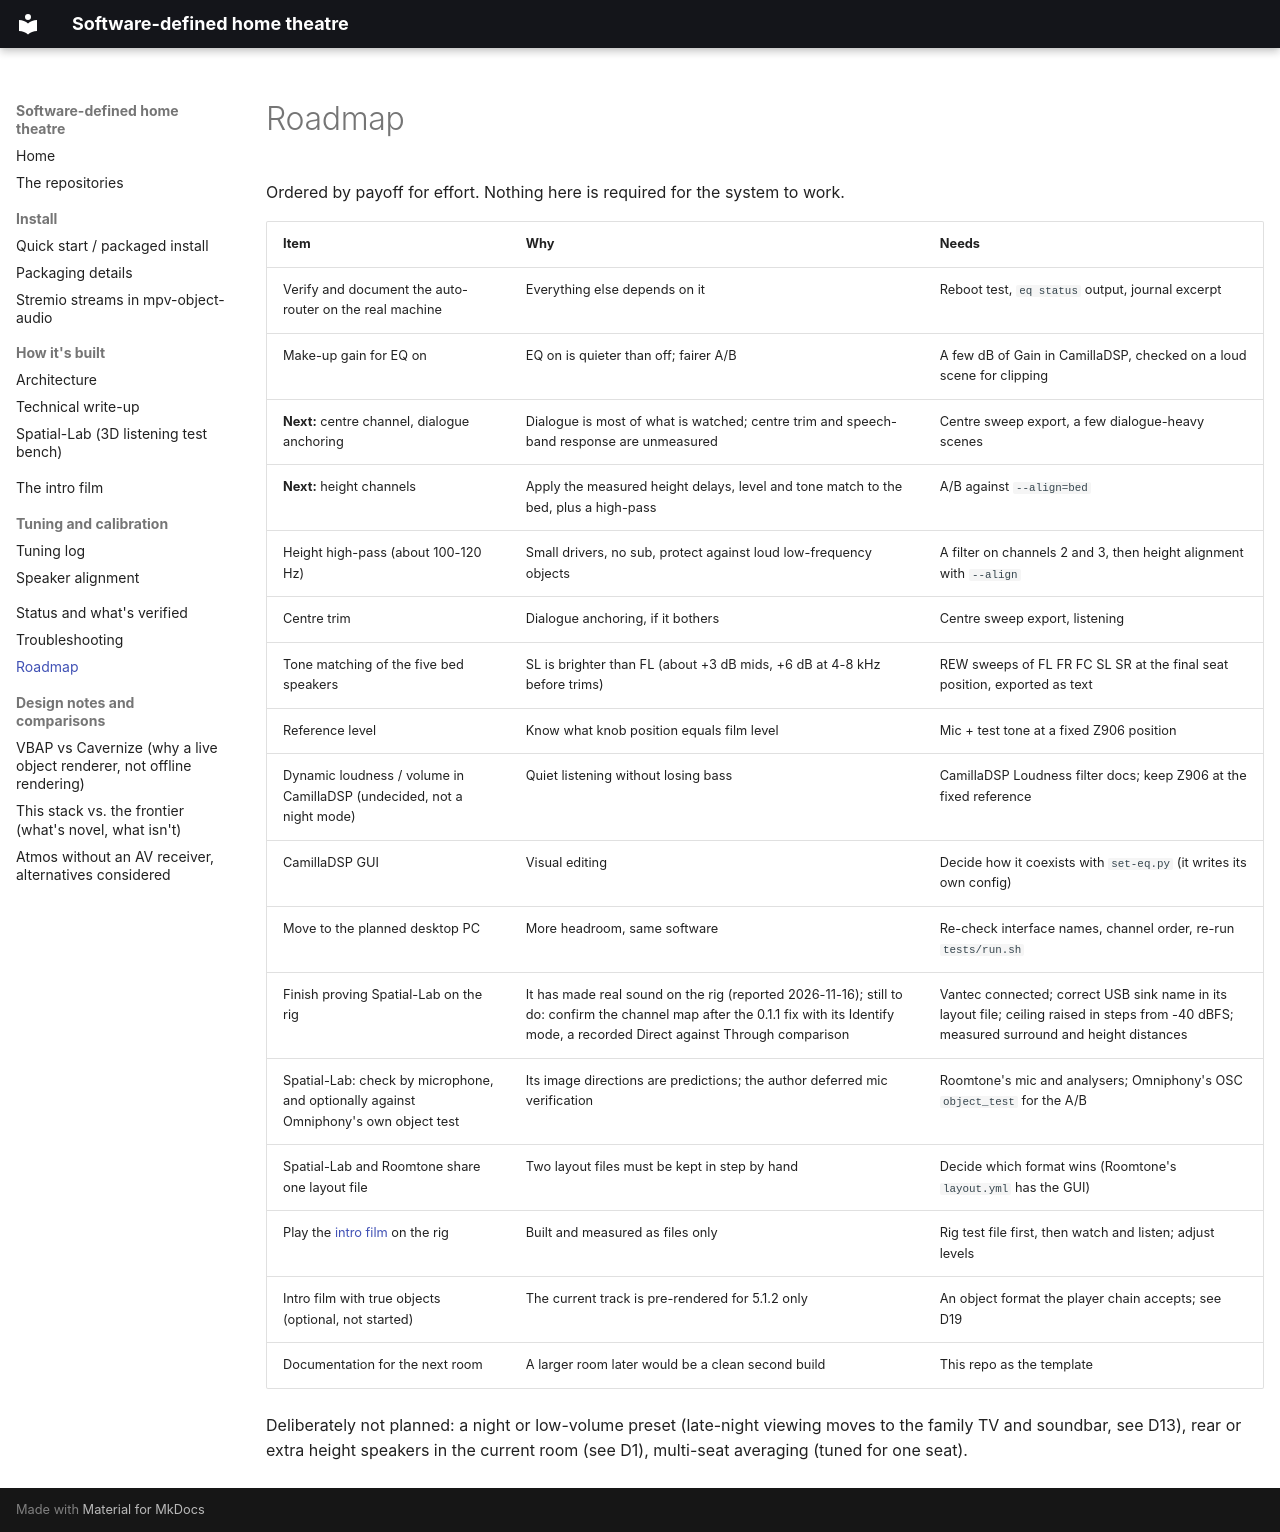

repository: praveenchandrahas/Software-Defined-Home-Theatre · page: roadmap/index.html · generator: mkdocs

# Roadmap

Ordered by payoff for effort. Nothing here is required for the system to work.

| Item | Why | Needs |
|------|-----|-------|
| Verify and document the auto-router on the real machine | Everything else depends on it | Reboot test, `eq status` output, journal excerpt |
| Make-up gain for EQ on | EQ on is quieter than off; fairer A/B | A few dB of Gain in CamillaDSP, checked on a loud scene for clipping |
| **Next:** centre channel, dialogue anchoring | Dialogue is most of what is watched; centre trim and speech-band response are unmeasured | Centre sweep export, a few dialogue-heavy scenes |
| **Next:** height channels | Apply the measured height delays, level and tone match to the bed, plus a high-pass | A/B against `--align=bed` |
| Height high-pass (about 100-120 Hz) | Small drivers, no sub, protect against loud low-frequency objects | A filter on channels 2 and 3, then height alignment with `--align` |
| Centre trim | Dialogue anchoring, if it bothers | Centre sweep export, listening |
| Tone matching of the five bed speakers | SL is brighter than FL (about +3 dB mids, +6 dB at 4-8 kHz before trims) | REW sweeps of FL FR FC SL SR at the final seat position, exported as text |
| Reference level | Know what knob position equals film level | Mic + test tone at a fixed Z906 position |
| Dynamic loudness / volume in CamillaDSP (undecided, not a night mode) | Quiet listening without losing bass | CamillaDSP Loudness filter docs; keep Z906 at the fixed reference |
| CamillaDSP GUI | Visual editing | Decide how it coexists with `set-eq.py` (it writes its own config) |
| Move to the planned desktop PC | More headroom, same software | Re-check interface names, channel order, re-run `tests/run.sh` |
| Finish proving Spatial-Lab on the rig | It has made real sound on the rig (reported 2026-11-16); still to do: confirm the channel map after the 0.1.1 fix with its Identify mode, a recorded Direct against Through comparison | Vantec connected; correct USB sink name in its layout file; ceiling raised in steps from -40 dBFS; measured surround and height distances |
| Spatial-Lab: check by microphone, and optionally against Omniphony's own object test | Its image directions are predictions; the author deferred mic verification | Roomtone's mic and analysers; Omniphony's OSC `object_test` for the A/B |
| Spatial-Lab and Roomtone share one layout file | Two layout files must be kept in step by hand | Decide which format wins (Roomtone's `layout.yml` has the GUI) |
| Play the [intro film](intro.md) on the rig | Built and measured as files only | Rig test file first, then watch and listen; adjust levels |
| Intro film with true objects (optional, not started) | The current track is pre-rendered for 5.1.2 only | An object format the player chain accepts; see D19 |
| Documentation for the next room | A larger room later would be a clean second build | This repo as the template |

Deliberately not planned: a night or low-volume preset (late-night viewing moves to the family TV and soundbar, see D13), rear or extra height speakers in the current room (see D1), multi-seat averaging (tuned for one seat).
